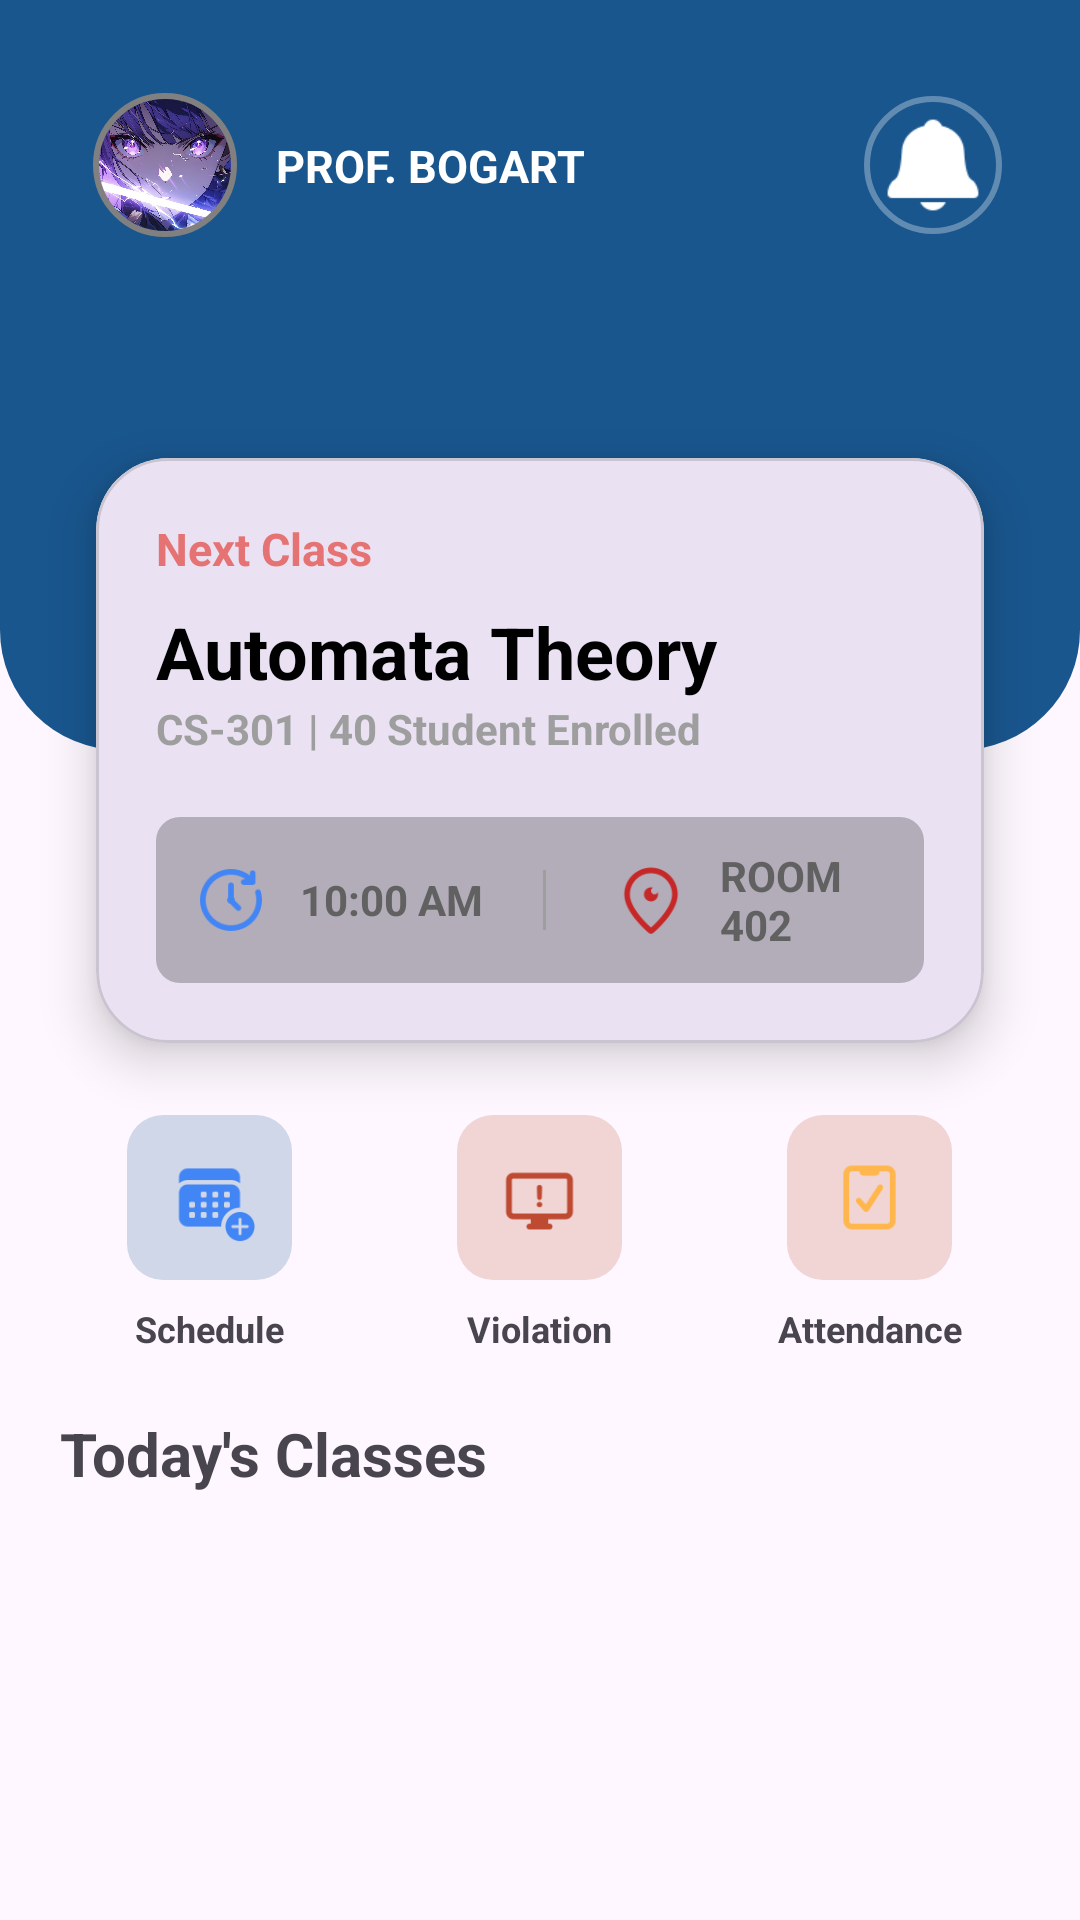

Android layout source for this screen:
<!-- AndroidManifest.xml: application theme Theme.Faculty_App -->
<!-- res/layout/activity_main.xml -->
<?xml version="1.0" encoding="utf-8"?>
<androidx.constraintlayout.widget.ConstraintLayout xmlns:android="http://schemas.android.com/apk/res/android"
    xmlns:app="http://schemas.android.com/apk/res-auto"
    xmlns:tools="http://schemas.android.com/tools"
    android:id="@+id/main"
    android:layout_width="match_parent"
    android:layout_height="match_parent"
    tools:context=".MainActivity">

    <View
        android:id="@+id/headerView"
        android:layout_width="match_parent"
        android:layout_height="250dp"
        android:background="@drawable/header_background"
        app:layout_constraintTop_toTopOf="parent"
        tools:layout_editor_absoluteX="-32dp" />

    <com.google.android.material.imageview.ShapeableImageView
        android:id="@+id/profileImg"
        android:layout_width="50dp"
        android:layout_height="50dp"
        android:layout_margin="30dp"
        android:padding="2dp"
        android:scaleType="centerCrop"
        android:src="@drawable/raiden"
        app:layout_constraintStart_toStartOf="parent"
        app:layout_constraintTop_toTopOf="parent"
        app:shapeAppearanceOverlay="@style/CircleImageViewStyle"
        app:strokeColor="#808080"
        app:strokeWidth="2dp" />

    <com.google.android.material.imageview.ShapeableImageView
        android:id="@+id/btnNotification"
        android:layout_width="50dp"
        android:layout_height="50dp"
        android:layout_marginEnd="24dp"
        android:padding="3dp"
        android:src="@drawable/notification"
        app:layout_constraintBottom_toBottomOf="@+id/profileImg"
        app:layout_constraintEnd_toEndOf="parent"
        app:layout_constraintTop_toTopOf="@+id/profileImg"
        app:shapeAppearanceOverlay="@style/CircleImageViewStyle"
        app:strokeColor="#50FFFFFF"
        app:strokeWidth="2dp"
        app:tint="@color/white">

    </com.google.android.material.imageview.ShapeableImageView>

    <TextView
        android:id="@+id/profName"
        android:layout_width="wrap_content"
        android:layout_height="wrap_content"
        android:layout_marginStart="12dp"
        android:text="PROF. BOGART"
        android:textColor="@color/white"
        android:textSize="15sp"
        android:textStyle="bold"
        app:layout_constraintBottom_toBottomOf="@+id/profileImg"
        app:layout_constraintStart_toEndOf="@+id/profileImg"
        app:layout_constraintTop_toTopOf="@+id/profileImg" />

    <com.google.android.material.card.MaterialCardView
        android:id="@+id/classCard"
        android:layout_width="match_parent"
        android:layout_height="wrap_content"
        android:layout_marginHorizontal="32dp"
        app:cardCornerRadius="24dp"
        app:cardElevation="10dp"
        app:layout_constraintBottom_toBottomOf="@+id/headerView"
        app:layout_constraintTop_toBottomOf="@+id/headerView">

        <LinearLayout
            android:layout_width="match_parent"
            android:layout_height="wrap_content"
            android:orientation="vertical"
            android:padding="20dp">

            <TextView
                android:layout_width="wrap_content"
                android:layout_height="wrap_content"
                android:text="Next Class"
                android:textColor="#E57373"
                android:textSize="15sp"
                android:textStyle="bold" />

            <TextView
                android:layout_width="wrap_content"
                android:layout_height="wrap_content"
                android:layout_marginTop="8dp"
                android:text="Automata Theory"
                android:textColor="@color/black"
                android:textSize="24sp"
                android:textStyle="bold" />

            <TextView
                android:layout_width="wrap_content"
                android:layout_height="wrap_content"
                android:text="CS-301 | 40 Student Enrolled"
                android:textColor="#9E9E9E"
                android:textSize="14sp"
                android:textStyle="bold" />

            <LinearLayout
                android:layout_width="match_parent"
                android:layout_height="wrap_content"
                android:layout_marginTop="20dp"
                android:background="@drawable/grey_bar_bg"
                android:gravity="center"
                android:orientation="horizontal"
                android:padding="10dp"
                app:tint="#333333">

                <ImageView
                    android:layout_width="30dp"
                    android:layout_height="30dp"
                    android:src="@drawable/future"
                    app:tint="#4285F4" />

                <TextView
                    android:layout_width="wrap_content"
                    android:layout_height="wrap_content"
                    android:layout_marginStart="8dp"
                    android:text="10:00 AM"
                    android:textStyle="bold"
                    android:textColor="#616161" />

                <View
                    android:layout_width="1dp"
                    android:layout_height="20dp"
                    android:layout_marginHorizontal="20dp"
                    android:background="#9E9E9E" />

                <ImageView
                    android:layout_width="30dp"
                    android:layout_height="30dp"
                    android:src="@drawable/visit"
                    app:tint="#C62828" />

                <TextView
                    android:layout_width="wrap_content"
                    android:layout_height="wrap_content"
                    android:layout_marginStart="8dp"
                    android:text="ROOM 402"
                    android:textStyle="bold"
                    android:textColor="#616161" />
            </LinearLayout>
        </LinearLayout>
    </com.google.android.material.card.MaterialCardView>

    <LinearLayout
        android:id="@+id/actionLayout"
        android:layout_width="match_parent"
        android:layout_height="wrap_content"
        android:layout_marginTop="24dp"
        android:paddingHorizontal="15dp"
        android:orientation="horizontal"
        android:weightSum="3"
        app:layout_constraintTop_toBottomOf="@id/classCard">

        <LinearLayout
            android:layout_width="0dp"
            android:layout_height="wrap_content"
            android:layout_weight="1"
            android:gravity="center"
            android:orientation="vertical"
            android:clickable="true"
            android:focusable="true"
            android:background="?attr/selectableItemBackground">
            <ImageView
                android:layout_width="55dp"
                android:layout_height="55dp"
                android:background="@drawable/schedule_icon_bg"
                android:padding="12dp"
                android:src="@drawable/calendar_plus"
                app:tint="#4285F4" />
            <TextView
                android:layout_width="wrap_content"
                android:layout_height="wrap_content"
                android:text="Schedule"
                android:textStyle="bold"
                android:textSize="12sp"
                android:layout_marginTop="8dp"/>
        </LinearLayout>

        <LinearLayout
            android:layout_width="0dp"
            android:layout_height="wrap_content"
            android:layout_weight="1"
            android:gravity="center"
            android:orientation="vertical"
            android:clickable="true"
            android:focusable="true"
            android:background="?attr/selectableItemBackground">
            <ImageView
                android:layout_width="55dp"
                android:layout_height="55dp"
                android:background="@drawable/violation_icon_bg"
                android:padding="12dp"
                android:src="@drawable/system_report"
                app:tint="#BE4A31" />
            <TextView
                android:layout_width="wrap_content"
                android:layout_height="wrap_content"
                android:text="Violation"
                android:textStyle="bold"
                android:textSize="12sp"
                android:layout_marginTop="8dp"/>
        </LinearLayout>

        <LinearLayout
            android:layout_width="0dp"
            android:layout_height="wrap_content"
            android:layout_weight="1"
            android:gravity="center"
            android:orientation="vertical"
            android:clickable="true"
            android:focusable="true"
            android:background="?attr/selectableItemBackground">
            <ImageView
                android:layout_width="55dp"
                android:layout_height="55dp"
                android:background="@drawable/attendance_icon_bg"
                android:padding="12dp"
                android:src="@drawable/inspection"
                app:tint="#FFB74D"/>

            <TextView
                android:layout_width="wrap_content"
                android:layout_height="wrap_content"
                android:layout_marginTop="8dp"
                android:textStyle="bold"
                android:text="Attendance"
                android:textSize="12sp" />
        </LinearLayout>
    </LinearLayout>

    <TextView
        android:id="@+id/labelToday"
        android:layout_width="wrap_content"
        android:layout_height="wrap_content"
        android:layout_margin="20dp"
        android:text="Today's Classes"
        android:textSize="20sp"
        android:textStyle="bold"
        app:layout_constraintStart_toStartOf="parent"
        app:layout_constraintTop_toBottomOf="@id/actionLayout" />

    <androidx.recyclerview.widget.RecyclerView
        android:id="@+id/classesRecyclerView"
        android:layout_width="match_parent"
        android:layout_height="0dp"
        app:layout_constraintBottom_toBottomOf="parent"
        app:layout_constraintTop_toBottomOf="@id/labelToday"
        app:layout_constraintVertical_bias="0.0"
        tools:layout_editor_absoluteX="16dp" />

</androidx.constraintlayout.widget.ConstraintLayout>
<!-- resources referenced by this layout -->
<resources>
  <color name="black">#FF000000</color>
  <color name="white">#FFFFFFFF</color>
  <!-- drawable attendance_icon_bg (drawable) -->
  <?xml version="1.0" encoding="utf-8"?>
  <shape xmlns:android="http://schemas.android.com/apk/res/android">
      <solid android:color="#33BE4A31"/>
      <corners android:radius="12dp"/>
  </shape>
  <!-- drawable calendar_plus: png bitmap (drawable, 1510 bytes) -->
  <!-- drawable future: png bitmap (drawable, 1822 bytes) -->
  <!-- drawable grey_bar_bg (drawable) -->
  <?xml version="1.0" encoding="utf-8"?>
  <shape xmlns:android="http://schemas.android.com/apk/res/android">
      <solid android:color="#4D333333" />
      <corners android:radius="8dp"/>
  </shape>
  <!-- drawable header_background (drawable) -->
  <?xml version="1.0" encoding="utf-8"?>
  <shape xmlns:android="http://schemas.android.com/apk/res/android">
      <solid android:color="#19568E"/>
      <corners
          android:bottomLeftRadius="40dp"
          android:bottomRightRadius="40dp"/>
  </shape>
  <!-- drawable inspection: png bitmap (drawable, 1288 bytes) -->
  <!-- drawable notification: png bitmap (drawable, 1035 bytes) -->
  <!-- drawable raiden: jpg bitmap (drawable, 135856 bytes) -->
  <!-- drawable schedule_icon_bg (drawable) -->
  <shape xmlns:android="http://schemas.android.com/apk/res/android">
      <solid android:color="#3319568E" /> <corners android:radius="12dp" />
  </shape>
  <!-- drawable system_report: png bitmap (drawable, 977 bytes) -->
  <!-- drawable violation_icon_bg (drawable) -->
  <?xml version="1.0" encoding="utf-8"?>
  <shape xmlns:android="http://schemas.android.com/apk/res/android">
      <solid android:color="#33BE4A31" />
      <corners android:radius="12dp" />
  </shape>
  <!-- drawable visit: png bitmap (drawable, 2011 bytes) -->
  <style name="CircleImageViewStyle">
          <item name="cornerFamily">rounded</item>
          <item name="cornerSize">50%</item>
      </style>
  <style name="Theme.Faculty_App" parent="Base.Theme.Faculty_App" />
  <style name="Base.Theme.Faculty_App" parent="Theme.Material3.DayNight.NoActionBar">
          
          
      </style>
</resources>
